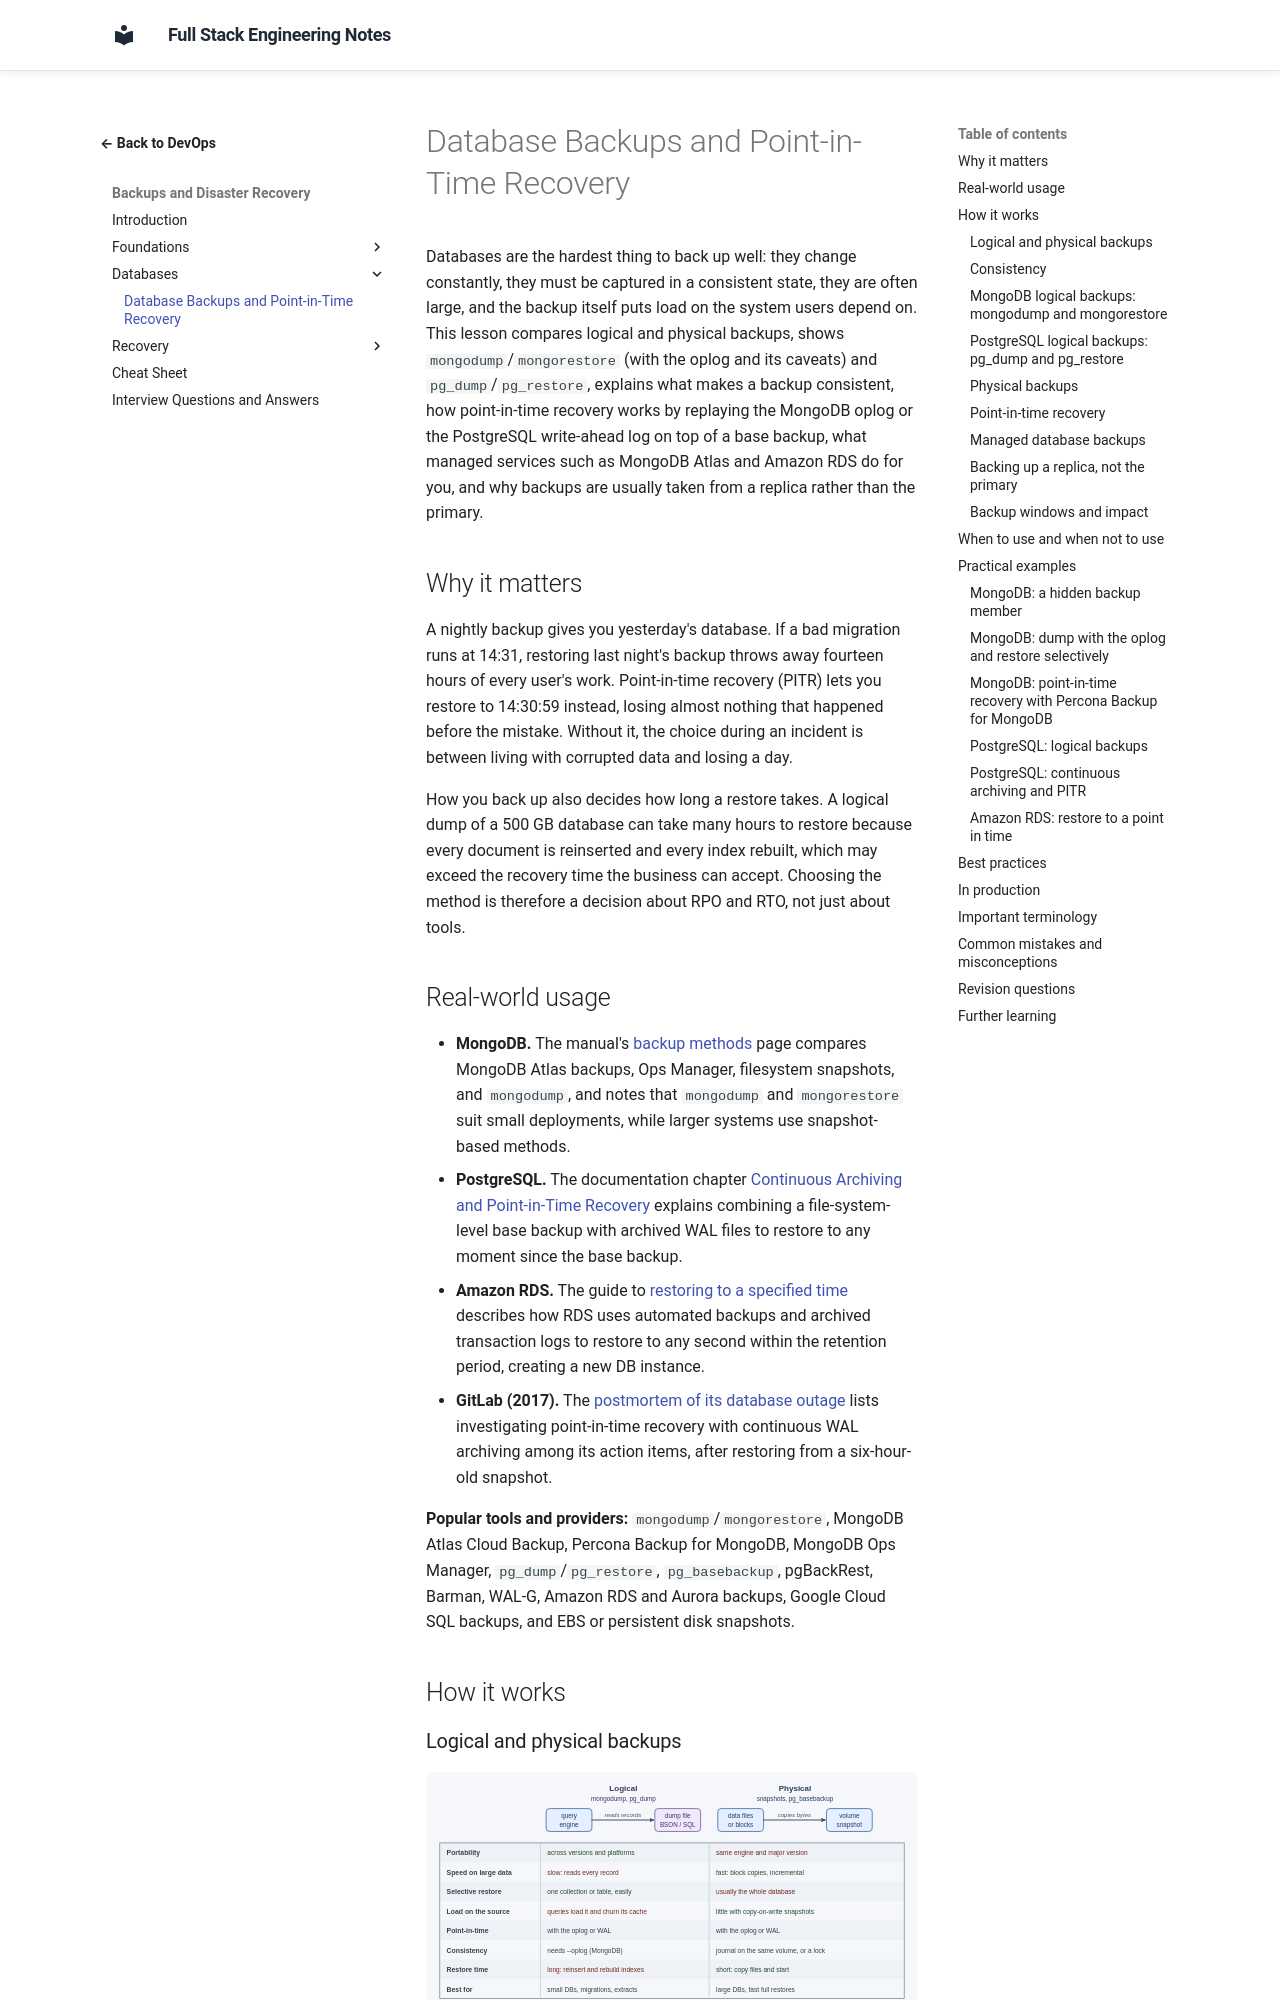

repository: murthy-satti/fullstack-notes · page: 08-devops-and-deployment/backups/database-backups-and-point-in-time-recovery/index.html · generator: mkdocs

# Database Backups and Point-in-Time Recovery

Databases are the hardest thing to back up well: they change constantly,
they must be captured in a consistent state, they are often large, and the
backup itself puts load on the system users depend on. This lesson
compares logical and physical backups, shows `mongodump`/`mongorestore`
(with the oplog and its caveats) and `pg_dump`/`pg_restore`, explains what
makes a backup consistent, how point-in-time recovery works by replaying
the MongoDB oplog or the PostgreSQL write-ahead log on top of a base
backup, what managed services such as MongoDB Atlas and Amazon RDS do for
you, and why backups are usually taken from a replica rather than the
primary.

## Why it matters

A nightly backup gives you yesterday's database. If a bad migration runs
at 14:31, restoring last night's backup throws away fourteen hours of
every user's work. Point-in-time recovery (PITR) lets you restore to
14:30:59 instead, losing almost nothing that happened before the
mistake. Without it, the choice during an incident is between living with
corrupted data and losing a day.

How you back up also decides how long a restore takes. A logical dump of a
500 GB database can take many hours to restore because every document is
reinserted and every index rebuilt, which may exceed the recovery time the
business can accept. Choosing the method is therefore a decision about
RPO and RTO, not just about tools.

## Real-world usage

- **MongoDB.** The manual's
  [backup methods](https://www.mongodb.com/docs/manual/core/backups/) page
  compares MongoDB Atlas backups, Ops Manager, filesystem snapshots, and
  `mongodump`, and notes that `mongodump` and `mongorestore` suit small
  deployments, while larger systems use snapshot-based methods.
- **PostgreSQL.** The documentation chapter
  [Continuous Archiving and Point-in-Time Recovery](https://www.postgresql.org/docs/current/continuous-archiving.html)
  explains combining a file-system-level base backup with archived WAL
  files to restore to any moment since the base backup.
- **Amazon RDS.** The guide to
  [restoring to a specified time](https://docs.aws.amazon.com/AmazonRDS/latest/UserGuide/USER_PIT.html)
  describes how RDS uses automated backups and archived transaction logs
  to restore to any second within the retention period, creating a new DB
  instance.
- **GitLab (2017).** The
  [postmortem of its database outage](https://about.gitlab.com/blog/2017/02/10/postmortem-of-database-outage-of-january-31/)
  lists investigating point-in-time recovery with continuous WAL archiving
  among its action items, after restoring from a six-hour-old snapshot.

**Popular tools and providers:** `mongodump`/`mongorestore`, MongoDB Atlas
Cloud Backup, Percona Backup for MongoDB, MongoDB Ops Manager,
`pg_dump`/`pg_restore`, `pg_basebackup`, pgBackRest, Barman, WAL-G,
Amazon RDS and Aurora backups, Google Cloud SQL backups, and EBS or
persistent disk snapshots.

## How it works
